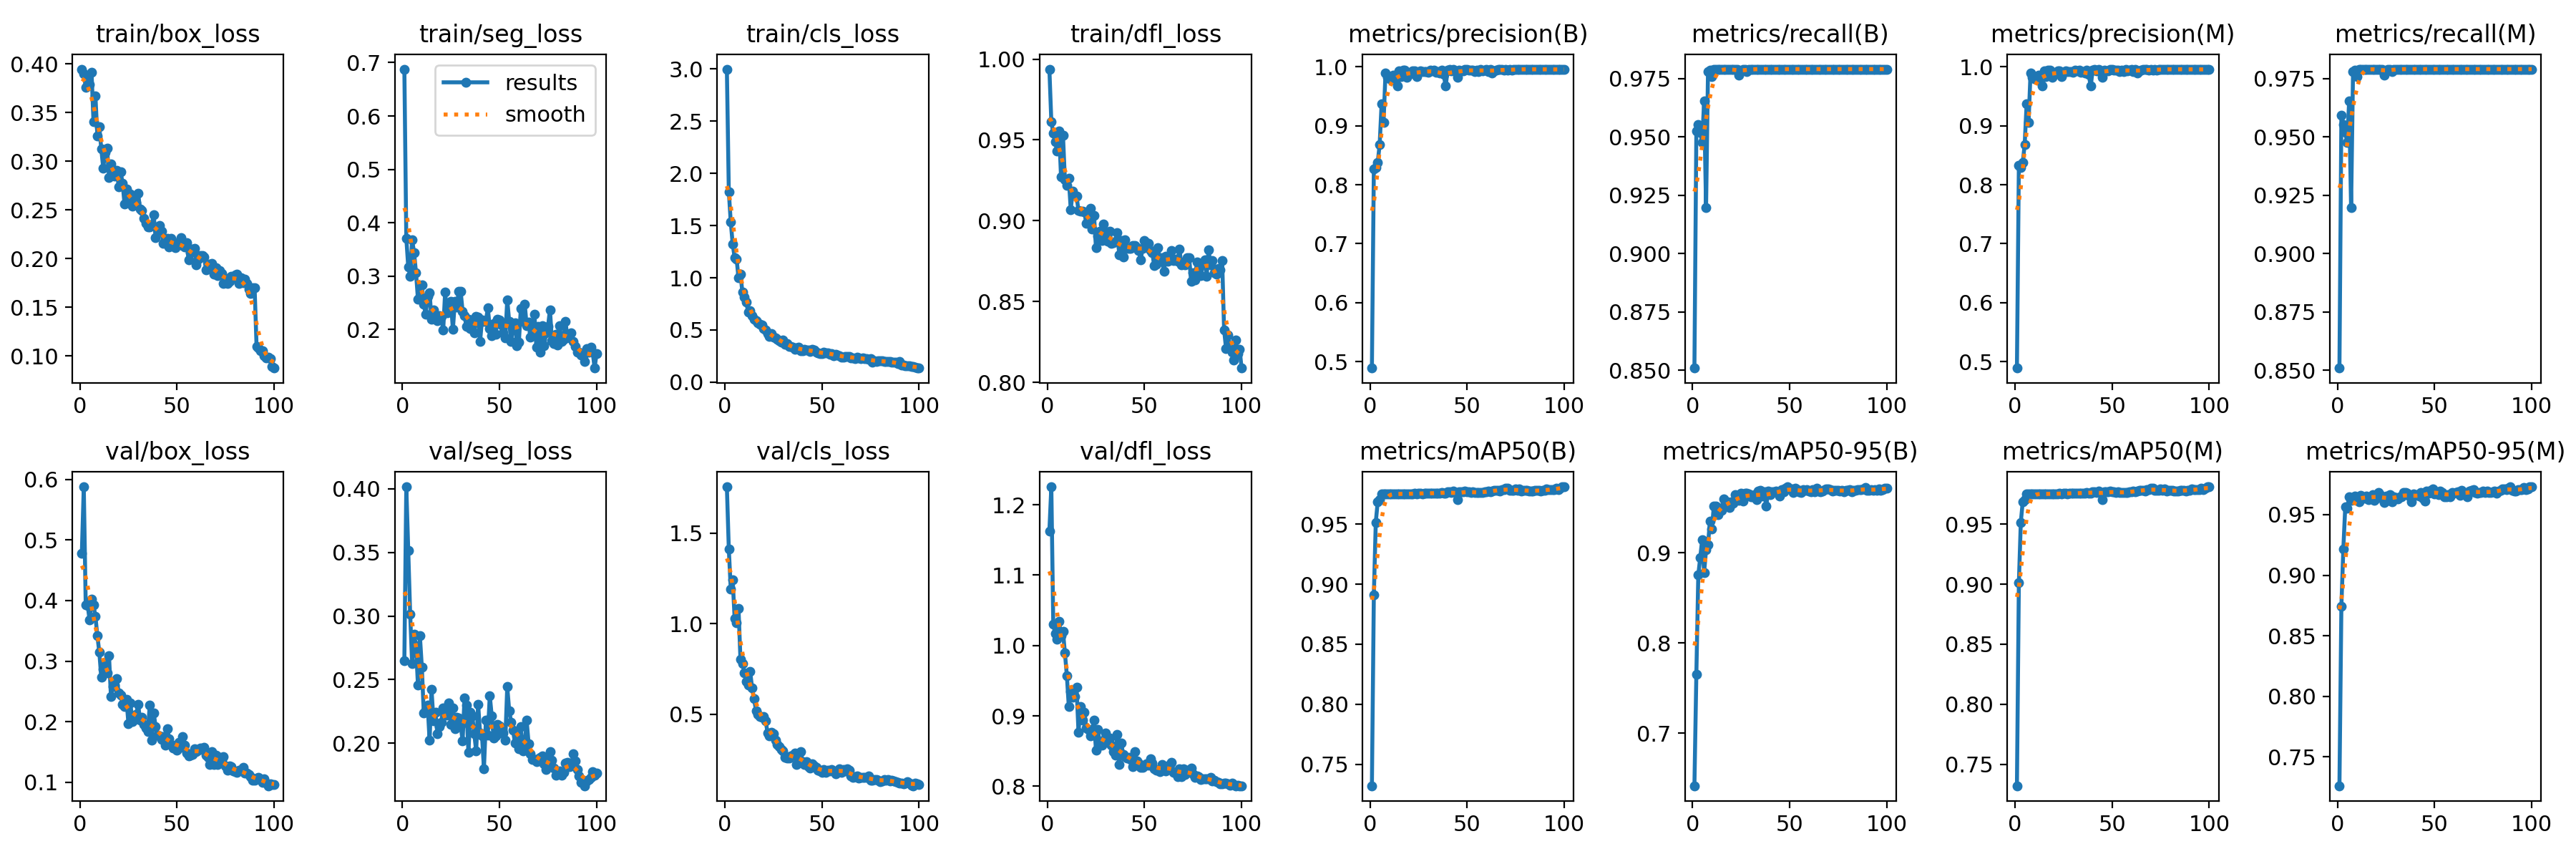

The file beside this chart, header and first rows:
epoch, train/box_loss, train/seg_loss, train/cls_loss, train/dfl_loss, metrics/precision(B), metrics/recall(B), metrics/mAP50(B), metrics/mAP50-95(B), metrics/precision(M), metrics/recall(M), metrics/mAP50(M), metrics/mAP50-95(M), val/box_loss, val/seg_loss, val/cls_loss, val/dfl_loss, lr/pg0, lr/pg1, lr/pg2
1, 0.3947, 0.6877, 2.998, 0.9938, 0.4889, 0.8509, 0.7322, 0.642, 0.4889, 0.8509, 0.7322, 0.7261, 0.4779, 0.265, 1.755, 1.163, 0.0002544, 0.0002544, 0.0002544
2, 0.3899, 0.3715, 1.825, 0.9615, 0.8265, 0.9524, 0.8908, 0.7653, 0.833, 0.9594, 0.901, 0.8745, 0.5877, 0.4016, 1.412, 1.226, 0.0005057, 0.0005057, 0.0005057
3, 0.3761, 0.3177, 1.534, 0.954, 0.8289, 0.9554, 0.9515, 0.8755, 0.8289, 0.9554, 0.9515, 0.9215, 0.3926, 0.3518, 1.19, 1.03, 0.0007519, 0.0007519, 0.0007519
4, 0.384, 0.3002, 1.323, 0.9487, 0.8378, 0.952, 0.9687, 0.8948, 0.8378, 0.952, 0.9687, 0.9566, 0.3919, 0.3014, 1.241, 1.017, 0.0007462, 0.0007462, 0.0007462
5, 0.3789, 0.3687, 1.194, 0.943, 0.8685, 0.9475, 0.9704, 0.9148, 0.8685, 0.9475, 0.9704, 0.9552, 0.368, 0.2626, 1.028, 1.009, 0.0007462, 0.0007462, 0.0007462
6, 0.3916, 0.3441, 1.181, 0.9557, 0.9375, 0.9654, 0.975, 0.8784, 0.9375, 0.9654, 0.975, 0.9646, 0.4028, 0.2858, 1.007, 1.035, 0.0007386, 0.0007386, 0.0007386
7, 0.3407, 0.3068, 1.001, 0.927, 0.9062, 0.9196, 0.975, 0.9033, 0.9062, 0.9196, 0.975, 0.962, 0.3926, 0.2766, 1.083, 1.014, 0.0007309, 0.0007309, 0.0007309
8, 0.367, 0.2571, 1.038, 0.953, 0.9892, 0.9778, 0.975, 0.9091, 0.9892, 0.9778, 0.975, 0.9638, 0.3736, 0.2457, 0.8026, 1.02, 0.0007233, 0.0007233, 0.0007233
9, 0.3259, 0.2625, 0.86, 0.9252, 0.9823, 0.9785, 0.975, 0.9354, 0.9823, 0.9785, 0.975, 0.9651, 0.3417, 0.2846, 0.781, 0.9893, 0.0007157, 0.0007157, 0.0007157
10, 0.3354, 0.284, 0.8127, 0.9217, 0.9798, 0.976, 0.975, 0.926, 0.9798, 0.976, 0.975, 0.9635, 0.3149, 0.2601, 0.7294, 0.9575, 0.0007081, 0.0007081, 0.0007081
11, 0.3131, 0.2469, 0.7645, 0.9263, 0.984, 0.979, 0.9751, 0.9519, 0.984, 0.979, 0.9751, 0.9608, 0.2732, 0.2238, 0.6807, 0.9135, 0.0007005, 0.0007005, 0.0007005
12, 0.2932, 0.229, 0.6708, 0.9069, 0.9862, 0.979, 0.975, 0.9516, 0.9862, 0.979, 0.975, 0.9656, 0.2862, 0.2261, 0.6613, 0.9348, 0.0006929, 0.0006929, 0.0006929
13, 0.3092, 0.2627, 0.6837, 0.9182, 0.9759, 0.9788, 0.975, 0.9425, 0.9759, 0.9788, 0.975, 0.9644, 0.2971, 0.23, 0.7347, 0.9267, 0.0006853, 0.0006853, 0.0006853
14, 0.3136, 0.2688, 0.6381, 0.9158, 0.9675, 0.979, 0.975, 0.9497, 0.9675, 0.979, 0.975, 0.9635, 0.2806, 0.2022, 0.6451, 0.9272, 0.0006776, 0.0006776, 0.0006776
15, 0.2837, 0.2188, 0.6008, 0.9151, 0.9934, 0.979, 0.975, 0.9474, 0.9934, 0.979, 0.975, 0.9655, 0.3087, 0.2423, 0.5847, 0.9405, 0.00067, 0.00067, 0.00067
16, 0.2971, 0.2366, 0.5902, 0.9063, 0.9832, 0.979, 0.9751, 0.96, 0.9832, 0.979, 0.9751, 0.9626, 0.2412, 0.2177, 0.5203, 0.877, 0.0006624, 0.0006624, 0.0006624
17, 0.2912, 0.2243, 0.5666, 0.906, 0.9948, 0.979, 0.9751, 0.9518, 0.9948, 0.979, 0.9751, 0.9644, 0.2586, 0.2242, 0.4974, 0.9129, 0.0006548, 0.0006548, 0.0006548
18, 0.2845, 0.2166, 0.5556, 0.9061, 0.9943, 0.979, 0.9751, 0.9566, 0.9943, 0.979, 0.9751, 0.9667, 0.26, 0.2076, 0.4878, 0.8939, 0.0006472, 0.0006472, 0.0006472
19, 0.2905, 0.226, 0.5458, 0.9053, 0.9826, 0.979, 0.9753, 0.9502, 0.9826, 0.979, 0.9753, 0.962, 0.2715, 0.2132, 0.4844, 0.9056, 0.0006396, 0.0006396, 0.0006396
20, 0.2739, 0.2246, 0.5137, 0.8984, 0.9869, 0.979, 0.9751, 0.9562, 0.9869, 0.979, 0.9751, 0.9638, 0.2469, 0.2165, 0.4852, 0.883, 0.000632, 0.000632, 0.000632
21, 0.2894, 0.1987, 0.4994, 0.9053, 0.99, 0.979, 0.9751, 0.9552, 0.99, 0.979, 0.9751, 0.9685, 0.2441, 0.2279, 0.4619, 0.8806, 0.0006243, 0.0006243, 0.0006243
22, 0.2772, 0.2698, 0.4677, 0.9077, 0.9929, 0.979, 0.9752, 0.9643, 0.9929, 0.979, 0.9752, 0.9663, 0.2283, 0.2263, 0.3943, 0.8714, 0.0006167, 0.0006167, 0.0006167
23, 0.2559, 0.2318, 0.4384, 0.895, 0.9929, 0.979, 0.9755, 0.9603, 0.9929, 0.979, 0.9755, 0.9635, 0.2251, 0.2223, 0.3821, 0.8804, 0.0006091, 0.0006091, 0.0006091
24, 0.2715, 0.2388, 0.464, 0.9032, 0.9833, 0.9764, 0.9752, 0.9582, 0.9833, 0.9764, 0.9752, 0.9602, 0.2364, 0.2317, 0.4001, 0.8937, 0.0006015, 0.0006015, 0.0006015
25, 0.2621, 0.2528, 0.4289, 0.8831, 0.9913, 0.9784, 0.9756, 0.9659, 0.9913, 0.9784, 0.9756, 0.9654, 0.1968, 0.2149, 0.3922, 0.851, 0.0005939, 0.0005939, 0.0005939
26, 0.2661, 0.2, 0.4277, 0.8906, 0.9936, 0.979, 0.9756, 0.9574, 0.9936, 0.979, 0.9756, 0.9619, 0.2311, 0.2276, 0.3585, 0.8808, 0.0005863, 0.0005863, 0.0005863
27, 0.2537, 0.2529, 0.4085, 0.8933, 0.9917, 0.979, 0.9752, 0.966, 0.9917, 0.979, 0.9752, 0.9663, 0.2, 0.2113, 0.3345, 0.8582, 0.0005787, 0.0005787, 0.0005787
28, 0.259, 0.2422, 0.3985, 0.8877, 0.9915, 0.978, 0.9757, 0.9657, 0.9915, 0.978, 0.9757, 0.9608, 0.2038, 0.2207, 0.3213, 0.8586, 0.0005711, 0.0005711, 0.0005711
29, 0.2576, 0.2718, 0.3863, 0.8981, 0.9927, 0.979, 0.9755, 0.9652, 0.9927, 0.979, 0.9755, 0.9647, 0.2124, 0.2197, 0.3061, 0.866, 0.0005634, 0.0005634, 0.0005634
30, 0.2669, 0.2716, 0.4037, 0.8928, 0.9915, 0.979, 0.9755, 0.9622, 0.9915, 0.979, 0.9755, 0.9642, 0.2289, 0.2142, 0.2983, 0.8759, 0.0005558, 0.0005558, 0.0005558
31, 0.2509, 0.2347, 0.3663, 0.8871, 0.9945, 0.979, 0.9757, 0.962, 0.9945, 0.979, 0.9757, 0.9631, 0.2025, 0.202, 0.263, 0.8625, 0.0005482, 0.0005482, 0.0005482
32, 0.2494, 0.2255, 0.369, 0.8934, 0.9932, 0.979, 0.9757, 0.9644, 0.9932, 0.979, 0.9757, 0.965, 0.2078, 0.2358, 0.2579, 0.8685, 0.0005406, 0.0005406, 0.0005406
33, 0.2416, 0.2055, 0.3445, 0.8859, 0.9941, 0.979, 0.9757, 0.959, 0.9941, 0.979, 0.9757, 0.9646, 0.1955, 0.2297, 0.259, 0.8585, 0.000533, 0.000533, 0.000533
34, 0.2364, 0.219, 0.3405, 0.8863, 0.9908, 0.979, 0.9759, 0.9681, 0.9908, 0.979, 0.9759, 0.9681, 0.1902, 0.1927, 0.2682, 0.8489, 0.0005254, 0.0005254, 0.0005254
35, 0.2325, 0.2018, 0.3342, 0.8871, 0.9927, 0.979, 0.9754, 0.9692, 0.9927, 0.979, 0.9754, 0.9686, 0.1837, 0.2241, 0.2754, 0.8441, 0.0005178, 0.0005178, 0.0005178
36, 0.2328, 0.2134, 0.318, 0.8924, 0.9901, 0.979, 0.9757, 0.9631, 0.9901, 0.979, 0.9757, 0.9676, 0.2279, 0.2218, 0.2854, 0.8739, 0.0005102, 0.0005102, 0.0005102
37, 0.2347, 0.1933, 0.3317, 0.8789, 0.9949, 0.979, 0.976, 0.9678, 0.9949, 0.979, 0.976, 0.9651, 0.1691, 0.2075, 0.2207, 0.8313, 0.0005025, 0.0005025, 0.0005025
38, 0.2455, 0.2251, 0.3337, 0.8876, 0.9871, 0.979, 0.9759, 0.9518, 0.9871, 0.979, 0.9759, 0.9607, 0.2149, 0.1938, 0.2779, 0.8615, 0.0004949, 0.0004949, 0.0004949
39, 0.2216, 0.2235, 0.2994, 0.8776, 0.9672, 0.979, 0.9759, 0.9687, 0.9672, 0.979, 0.9759, 0.9672, 0.1918, 0.2308, 0.293, 0.8456, 0.0004873, 0.0004873, 0.0004873
40, 0.2303, 0.1778, 0.3026, 0.888, 0.9942, 0.979, 0.9767, 0.9644, 0.9942, 0.979, 0.9767, 0.9659, 0.1778, 0.2083, 0.2392, 0.8425, 0.0004797, 0.0004797, 0.0004797
41, 0.2343, 0.2179, 0.318, 0.883, 0.996, 0.979, 0.9767, 0.9674, 0.996, 0.979, 0.9767, 0.9666, 0.1763, 0.206, 0.2214, 0.8402, 0.0004721, 0.0004721, 0.0004721
42, 0.2283, 0.216, 0.306, 0.883, 0.9934, 0.979, 0.9763, 0.9679, 0.9934, 0.979, 0.9763, 0.9653, 0.1709, 0.18, 0.2362, 0.8408, 0.0004645, 0.0004645, 0.0004645
43, 0.2157, 0.2156, 0.3077, 0.8828, 0.9953, 0.979, 0.9775, 0.9686, 0.9953, 0.979, 0.9775, 0.9681, 0.1759, 0.2181, 0.2095, 0.8379, 0.0004569, 0.0004569, 0.0004569
44, 0.2191, 0.241, 0.2956, 0.8848, 0.9922, 0.979, 0.9763, 0.9669, 0.9922, 0.979, 0.9763, 0.9633, 0.1612, 0.2066, 0.2009, 0.8276, 0.0004492, 0.0004492, 0.0004492
45, 0.2211, 0.2026, 0.3144, 0.8844, 0.9824, 0.979, 0.9702, 0.9625, 0.9824, 0.979, 0.9702, 0.9611, 0.1884, 0.2375, 0.227, 0.8489, 0.0004416, 0.0004416, 0.0004416
46, 0.2118, 0.1885, 0.3077, 0.8831, 0.9946, 0.979, 0.977, 0.9702, 0.9946, 0.979, 0.977, 0.9694, 0.1718, 0.2217, 0.2129, 0.8358, 0.000434, 0.000434, 0.000434
47, 0.221, 0.211, 0.285, 0.8817, 0.9927, 0.979, 0.9768, 0.9678, 0.9927, 0.979, 0.9768, 0.9679, 0.1629, 0.204, 0.2081, 0.8326, 0.0004264, 0.0004264, 0.0004264
48, 0.213, 0.1912, 0.2796, 0.8756, 0.9934, 0.979, 0.9768, 0.9717, 0.9934, 0.979, 0.9768, 0.9702, 0.1564, 0.206, 0.1917, 0.8266, 0.0004188, 0.0004188, 0.0004188
49, 0.2114, 0.2197, 0.2745, 0.8829, 0.9955, 0.979, 0.9777, 0.9731, 0.9955, 0.979, 0.9777, 0.9711, 0.1593, 0.215, 0.1869, 0.8274, 0.0004112, 0.0004112, 0.0004112
50, 0.2143, 0.2178, 0.2723, 0.8876, 0.9955, 0.979, 0.9771, 0.9708, 0.9955, 0.979, 0.9771, 0.9672, 0.1533, 0.2137, 0.1805, 0.8286, 0.0004036, 0.0004036, 0.0004036
51, 0.2174, 0.2087, 0.2867, 0.8865, 0.9943, 0.979, 0.9766, 0.9709, 0.9943, 0.979, 0.9766, 0.969, 0.1655, 0.2083, 0.1957, 0.832, 0.000396, 0.000396, 0.000396
52, 0.2213, 0.1938, 0.2803, 0.886, 0.9947, 0.979, 0.9764, 0.9671, 0.9947, 0.979, 0.9764, 0.9662, 0.1574, 0.2082, 0.1775, 0.8304, 0.0003883, 0.0003883, 0.0003883
53, 0.2132, 0.1843, 0.2815, 0.8814, 0.9949, 0.979, 0.977, 0.9715, 0.9949, 0.979, 0.977, 0.9696, 0.1757, 0.2023, 0.191, 0.8387, 0.0003807, 0.0003807, 0.0003807
54, 0.2117, 0.2558, 0.2701, 0.8802, 0.9917, 0.979, 0.976, 0.97, 0.9917, 0.979, 0.976, 0.968, 0.1613, 0.2444, 0.1885, 0.8327, 0.0003731, 0.0003731, 0.0003731
55, 0.2161, 0.2154, 0.2767, 0.8721, 0.994, 0.979, 0.9761, 0.9677, 0.994, 0.979, 0.9761, 0.965, 0.1484, 0.2258, 0.195, 0.825, 0.0003655, 0.0003655, 0.0003655
56, 0.1988, 0.1778, 0.2564, 0.8731, 0.9926, 0.979, 0.976, 0.9667, 0.9926, 0.979, 0.976, 0.9649, 0.1435, 0.2167, 0.1886, 0.8228, 0.0003579, 0.0003579, 0.0003579
57, 0.2065, 0.2055, 0.2646, 0.8834, 0.9954, 0.979, 0.9761, 0.9703, 0.9954, 0.979, 0.9761, 0.9664, 0.1447, 0.2102, 0.1691, 0.8226, 0.0003503, 0.0003503, 0.0003503
58, 0.2096, 0.2124, 0.2626, 0.8751, 0.9933, 0.979, 0.9765, 0.969, 0.9933, 0.979, 0.9765, 0.9645, 0.146, 0.1999, 0.1885, 0.8205, 0.0003427, 0.0003427, 0.0003427
59, 0.2107, 0.1696, 0.2542, 0.877, 0.9948, 0.979, 0.9767, 0.9696, 0.9948, 0.979, 0.9767, 0.9683, 0.1549, 0.209, 0.2001, 0.8309, 0.000335, 0.000335, 0.000335
60, 0.1937, 0.177, 0.2409, 0.8686, 0.9955, 0.979, 0.9768, 0.9682, 0.9955, 0.979, 0.9768, 0.9676, 0.1506, 0.1955, 0.1777, 0.8242, 0.0003274, 0.0003274, 0.0003274
... 40 more rows
